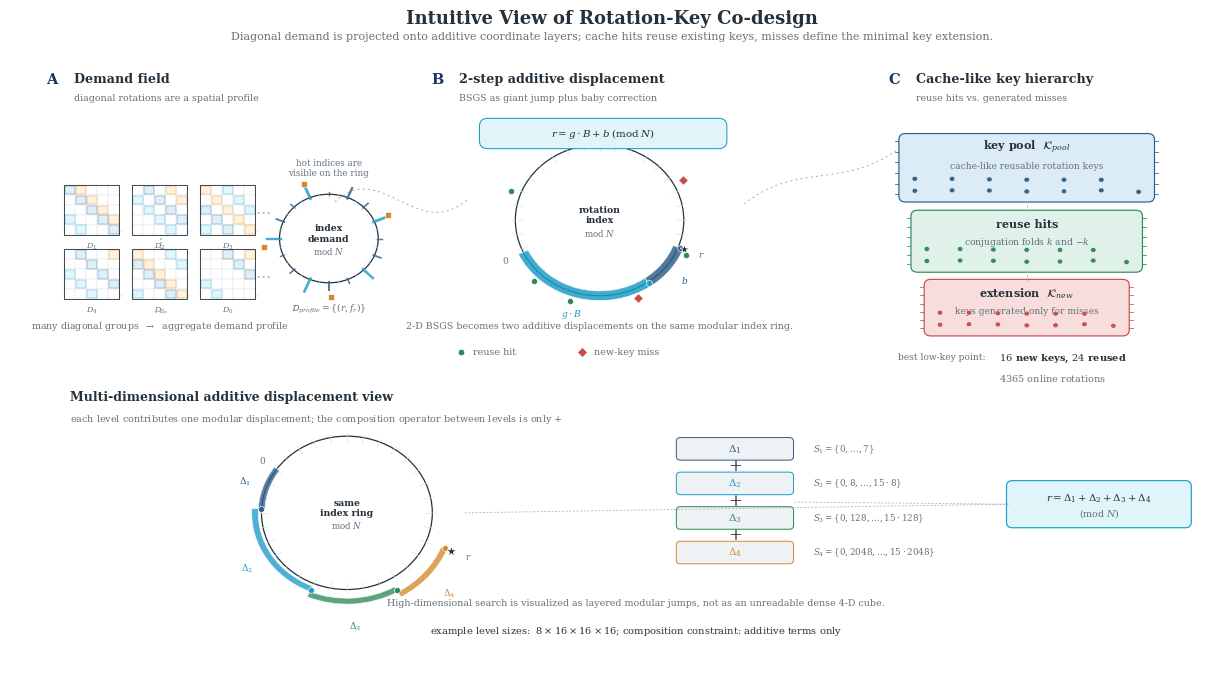

Source code (Python):
"""
Intuitive scientific schematic for rotation-key co-design.

The figure is intentionally not a flowchart: it uses spatial mappings,
cache-like key hierarchy, and a Pareto inset to explain the design intuition.
"""

from __future__ import annotations

from pathlib import Path

import matplotlib

matplotlib.use("Agg")
import matplotlib.pyplot as plt
import matplotlib.patches as patches
from matplotlib.path import Path as MplPath
import numpy as np


OUT_DIR = Path("results")

PALETTE = {
    "bg": "#FFFFFF",
    "ink": "#25313B",
    "muted": "#66727C",
    "grid": "#D8E0E6",
    "blue": "#2F5F88",
    "blue_dark": "#17365D",
    "blue_light": "#DCECF7",
    "cyan": "#1C9CC8",
    "cyan_light": "#DFF5FA",
    "green": "#2E8B57",
    "green_light": "#DFF1E8",
    "orange": "#D48A2A",
    "orange_light": "#FFF0D6",
    "red": "#C94C4C",
    "red_light": "#F8DDDD",
    "grey_light": "#EEF2F5",
    "grey_mid": "#AAB6BF",
}


def setup_style() -> None:
    plt.rcParams.update(
        {
            "font.family": "serif",
            "font.serif": ["Times New Roman", "DejaVu Serif"],
            "mathtext.fontset": "dejavuserif",
            "font.size": 8.5,
            "axes.labelsize": 7.2,
            "axes.titlesize": 8.5,
            "xtick.labelsize": 6.2,
            "ytick.labelsize": 6.2,
            "legend.fontsize": 6.2,
            "svg.fonttype": "none",
            "pdf.fonttype": 42,
            "ps.fonttype": 42,
            "savefig.dpi": 420,
        }
    )


def rounded_label(ax, x, y, text, w=None, h=2.4, fc="white", ec=None, fs=7.4, bold=False):
    if w is None:
        w = max(9.0, len(text) * 0.23)
    box = patches.FancyBboxPatch(
        (x, y),
        w,
        h,
        boxstyle="round,pad=0.18,rounding_size=0.7",
        facecolor=fc,
        edgecolor=ec or PALETTE["grid"],
        linewidth=0.75,
        zorder=5,
    )
    ax.add_patch(box)
    ax.text(
        x + w / 2,
        y + h / 2,
        text,
        ha="center",
        va="center",
        color=PALETTE["ink"],
        fontsize=fs,
        fontweight="bold" if bold else "normal",
        zorder=6,
    )
    return box


def draw_panel_title(ax, x, y, letter, title, subtitle=None):
    ax.text(
        x,
        y,
        letter,
        ha="left",
        va="top",
        fontsize=10.5,
        fontweight="bold",
        color=PALETTE["blue_dark"],
    )
    ax.text(
        x + 2.3,
        y - 0.05,
        title,
        ha="left",
        va="top",
        fontsize=9.2,
        fontweight="bold",
        color=PALETTE["ink"],
    )
    if subtitle:
        ax.text(
            x + 2.3,
            y - 2.0,
            subtitle,
            ha="left",
            va="top",
            fontsize=6.8,
            color=PALETTE["muted"],
        )


def polar_xy(cx, cy, radius, angle_deg):
    angle = np.deg2rad(angle_deg)
    return cx + radius * np.cos(angle), cy + radius * np.sin(angle)


def draw_index_ring(ax, cx, cy, radius, label, tick_count=32):
    ax.add_patch(
        patches.Circle(
            (cx, cy),
            radius,
            facecolor="white",
            edgecolor=PALETTE["ink"],
            linewidth=0.9,
            zorder=1,
        )
    )
    ax.add_patch(
        patches.Circle(
            (cx, cy),
            radius * 0.74,
            facecolor=PALETTE["grey_light"],
            edgecolor=PALETTE["grid"],
            linewidth=0.5,
            alpha=0.72,
            zorder=0,
        )
    )
    for i in range(tick_count):
        angle = i * 360 / tick_count
        x1, y1 = polar_xy(cx, cy, radius * 0.92, angle)
        x2, y2 = polar_xy(cx, cy, radius * 1.04, angle)
        ax.plot([x1, x2], [y1, y2], color=PALETTE["grid"], linewidth=0.42, zorder=2)
    ax.text(cx, cy + 0.45, label, ha="center", va="center", fontsize=6.7, color=PALETTE["ink"], fontweight="bold")
    ax.text(cx, cy - 1.15, r"$\mathrm{mod}\;N$", ha="center", va="center", fontsize=6.2, color=PALETTE["muted"])


def draw_ring_segment(ax, cx, cy, radius, start, extent, color, width=0.86, alpha=0.84, label=None, label_offset=1.6):
    if extent <= 0:
        return start
    end = start + extent
    ax.add_patch(
        patches.Wedge(
            (cx, cy),
            radius + width / 2,
            start,
            end,
            width=width,
            facecolor=color,
            edgecolor="white",
            linewidth=0.55,
            alpha=alpha,
            zorder=4,
        )
    )
    ex, ey = polar_xy(cx, cy, radius + width * 0.15, end)
    ax.scatter([ex], [ey], s=18, color=color, edgecolor="white", linewidth=0.45, zorder=6)
    if label:
        mx, my = polar_xy(cx, cy, radius + label_offset, start + extent / 2)
        ax.text(mx, my, label, ha="center", va="center", fontsize=6.6, color=color, fontweight="bold", zorder=7)
    return end


def draw_ring_point(ax, cx, cy, radius, angle, color, marker="o", size=22, label=None):
    x, y = polar_xy(cx, cy, radius, angle)
    ax.scatter([x], [y], s=size, marker=marker, color=color, edgecolor="white", linewidth=0.5, zorder=7)
    if label:
        tx, ty = polar_xy(cx, cy, radius + 1.55, angle)
        ax.text(tx, ty, label, ha="center", va="center", fontsize=6.3, color=PALETTE["muted"], zorder=7)


def draw_matrix(ax, x0, y0, n=5, cell=0.92):
    groups = [
        [-3, 0, 1],
        [-1, 1, 3],
        [-4, -2, 0, 2],
        [-2, 1, 4],
        [-4, -1, 0, 3],
        [-3, 2, 4],
    ]
    gap_x, gap_y = 1.05, 1.35
    msize = n * cell

    def draw_one_matrix(mx, my, diags, group_idx):
        ax.add_patch(
            patches.Polygon(
                [(mx + 0.42, my + 0.42), (mx + msize + 0.42, my + 0.42), (mx + msize, my), (mx, my)],
                closed=True,
                facecolor=PALETTE["grey_light"],
                edgecolor="none",
                alpha=0.72,
                zorder=0,
            )
        )
        for r in range(n):
            for c in range(n):
                ax.add_patch(
                    patches.Rectangle(
                        (mx + c * cell, my + (n - 1 - r) * cell),
                        cell,
                        cell,
                        facecolor="white",
                        edgecolor=PALETTE["grid"],
                        linewidth=0.30,
                        zorder=1,
                    )
                )
        for idx, d in enumerate(diags):
            tone = [PALETTE["cyan_light"], PALETTE["blue_light"], PALETTE["orange_light"]][idx % 3]
            edge = [PALETTE["cyan"], PALETTE["blue"], PALETTE["orange"]][idx % 3]
            for r in range(n):
                c = r + d
                if 0 <= c < n:
                    ax.add_patch(
                        patches.Rectangle(
                            (mx + c * cell + 0.055, my + (n - 1 - r) * cell + 0.055),
                            cell - 0.11,
                            cell - 0.11,
                            facecolor=tone,
                            edgecolor=edge,
                            linewidth=0.28,
                            alpha=0.88,
                            zorder=2,
                        )
                    )
        ax.add_patch(
            patches.Rectangle((mx, my), msize, msize, facecolor="none", edgecolor=PALETTE["ink"], linewidth=0.62, zorder=3)
        )
        ax.text(
            mx + msize / 2,
            my - 0.62,
            rf"$D_{{{group_idx}}}$",
            ha="center",
            va="top",
            fontsize=5.8,
            color=PALETTE["muted"],
        )

    for i, diags in enumerate(groups):
        col = i % 3
        row = i // 3
        mx = x0 + col * (msize + gap_x)
        my = y0 + (1 - row) * (msize + gap_y)
        draw_one_matrix(mx, my, diags, i + 1)

    field_w = 3 * msize + 2 * gap_x
    ellipsis_color = PALETTE["grey_mid"]
    ax.text(x0 + field_w + 0.65, y0 + msize + gap_y + msize / 2, r"$\cdots$", ha="center", va="center", fontsize=12, color=ellipsis_color)
    ax.text(x0 + field_w + 0.65, y0 + msize / 2, r"$\cdots$", ha="center", va="center", fontsize=12, color=ellipsis_color)
    ax.text(x0 + field_w / 2, y0 + msize + 0.55, r"$\vdots$", ha="center", va="center", fontsize=11, color=ellipsis_color)
    ax.text(x0 + field_w / 2, y0 - 0.95, r"$\cdots$", ha="center", va="center", fontsize=12, color=ellipsis_color)
    ax.text(
        x0 + field_w / 2,
        y0 - 2.5,
        r"many diagonal groups  $\rightarrow$  aggregate demand profile",
        ha="center",
        va="center",
        fontsize=6.8,
        color=PALETTE["muted"],
    )

    # Rotation indices live on a modular ring; frequency appears as heat around the ring.
    ring_cx = x0 + field_w + 6.1
    ring_cy = y0 + 5.6
    radius = 4.1
    draw_index_ring(ax, ring_cx, ring_cy, radius, "index\ndemand", tick_count=32)
    vals = [0.10, 0.62, 0.30, 0.88, 0.18, 0.35, 0.71, 0.22, 0.45, 0.80, 0.26, 0.12, 0.66, 0.38, 0.20, 0.91]
    for i, val in enumerate(vals):
        angle = 90 - i * 360 / len(vals)
        color = PALETTE["cyan"] if val > 0.65 else PALETTE["blue"]
        x1, y1 = polar_xy(ring_cx, ring_cy, radius * 0.98, angle)
        x2, y2 = polar_xy(ring_cx, ring_cy, radius * (1.02 + 0.34 * val), angle)
        ax.plot([x1, x2], [y1, y2], color=color, linewidth=0.8 + 1.4 * val, alpha=0.82, zorder=5)
    for angle in [24, 112, 188, 272]:
        draw_ring_point(ax, ring_cx, ring_cy, radius * 1.32, angle, PALETTE["orange"], marker="s", size=14)
    ax.text(ring_cx, ring_cy + radius + 1.55, "hot indices are\nvisible on the ring", ha="center", va="bottom", fontsize=6.3, color=PALETTE["muted"])
    ax.text(
        ring_cx,
        ring_cy - radius - 1.75,
        r"$\mathcal{D}_{profile}=\{(r,f_r)\}$",
        ha="center",
        va="top",
        fontsize=6.6,
        color=PALETTE["muted"],
    )


def draw_bsgs_lattice(ax, x0, y0, cols=7, rows=6, cell=2.82):
    cx, cy = x0 + 11.0, y0 + 8.2
    radius = 7.0
    draw_index_ring(ax, cx, cy, radius, "rotation\nindex", tick_count=32)

    start = 205
    ax.text(*polar_xy(cx, cy, radius + 1.65, start), "$0$", ha="center", va="center", fontsize=6.6, color=PALETTE["muted"])
    after_giant = draw_ring_segment(
        ax,
        cx,
        cy,
        radius,
        start,
        100,
        PALETTE["cyan"],
        width=0.9,
        label=r"$g\cdot B$",
        label_offset=2.0,
    )
    end = draw_ring_segment(
        ax,
        cx,
        cy,
        radius,
        after_giant,
        34,
        PALETTE["blue"],
        width=0.9,
        label=r"$b$",
        label_offset=2.0,
    )
    draw_ring_point(ax, cx, cy, radius + 0.55, end, PALETTE["ink"], marker="*", size=48, label=r"$r$")

    for angle, state in [(160, "reuse"), (226, "reuse"), (252, "reuse"), (294, "new"), (336, "reuse"), (28, "new")]:
        draw_ring_point(
            ax,
            cx,
            cy,
            radius * 1.12,
            angle,
            PALETTE["green"] if state == "reuse" else PALETTE["red"],
            marker="o" if state == "reuse" else "D",
            size=20 if state == "reuse" else 24,
        )

    rounded_label(
        ax,
        x0 + 1.2,
        y0 + 15.0,
        r"$r = g\cdot B + b\;(\mathrm{mod}\;N)$",
        w=20.2,
        h=2.45,
        fc=PALETTE["cyan_light"],
        ec=PALETTE["cyan"],
        fs=7.4,
        bold=True,
    )
    ax.text(
        x0 + 11.0,
        y0 - 1.2,
        "2-D BSGS becomes two additive displacements on the same modular index ring.",
        ha="center",
        va="top",
        fontsize=6.8,
        color=PALETTE["muted"],
    )
    return x0 + 22.0, y0 + 16.5


def draw_chip(ax, x, y, w, h, label, sublabel, fill, edge, marker_color):
    ax.add_patch(
        patches.FancyBboxPatch(
            (x, y),
            w,
            h,
            boxstyle="round,pad=0.12,rounding_size=0.55",
            facecolor=fill,
            edgecolor=edge,
            linewidth=0.85,
            zorder=2,
        )
    )
    for i in range(6):
        pin_y = y + 0.6 + i * (h - 1.2) / 5
        ax.plot([x - 0.45, x], [pin_y, pin_y], color=edge, linewidth=0.55, zorder=1)
        ax.plot([x + w, x + w + 0.45], [pin_y, pin_y], color=edge, linewidth=0.55, zorder=1)
    ax.text(x + w / 2, y + h - 1.15, label, ha="center", va="center", fontsize=8.0, fontweight="bold", color=PALETTE["ink"])
    ax.text(x + w / 2, y + h - 2.85, sublabel, ha="center", va="center", fontsize=6.6, color=PALETTE["muted"])
    rng = np.random.default_rng(7)
    for i in range(13):
        px = x + 1.2 + (i % 7) * (w - 2.4) / 6
        py = y + 0.9 + (i // 7) * 1.08 + rng.uniform(-0.08, 0.08)
        ax.add_patch(
            patches.Circle(
                (px, py),
                0.23,
                facecolor=marker_color,
                edgecolor="white",
                linewidth=0.35,
                alpha=0.96,
                zorder=4,
            )
        )


def draw_key_hierarchy(ax, x0, y0):
    draw_chip(
        ax,
        x0,
        y0 + 12.1,
        21.0,
        6.1,
        r"key pool  $\mathcal{K}_{pool}$",
        "cache-like reusable rotation keys",
        PALETTE["blue_light"],
        PALETTE["blue"],
        PALETTE["blue"],
    )
    draw_chip(
        ax,
        x0 + 1.0,
        y0 + 5.6,
        19.0,
        5.5,
        "reuse hits",
        r"conjugation folds $k$ and $-k$",
        PALETTE["green_light"],
        PALETTE["green"],
        PALETTE["green"],
    )
    draw_chip(
        ax,
        x0 + 2.1,
        y0 - 0.3,
        16.8,
        5.0,
        r"extension  $\mathcal{K}_{new}$",
        "keys generated only for misses",
        PALETTE["red_light"],
        PALETTE["red"],
        PALETTE["red"],
    )

    # Dotted, non-directional associations emphasize mapping rather than execution order.
    for x1, y1, x2, y2 in [
        (x0 + 10.5, y0 + 12.1, x0 + 10.5, y0 + 11.1),
        (x0 + 10.5, y0 + 5.6, x0 + 10.5, y0 + 4.7),
    ]:
        ax.plot([x1, x2], [y1, y2], color=PALETTE["grey_mid"], linewidth=0.75, linestyle=(0, (2, 2)))

    ax.text(x0 - 0.2, y0 - 2.0, "best low-key point:", ha="left", va="top", fontsize=6.6, color=PALETTE["muted"])
    ax.text(
        x0 + 8.2,
        y0 - 2.0,
        r"$16$ new keys, $24$ reused",
        ha="left",
        va="top",
        fontsize=7.1,
        color=PALETTE["ink"],
        fontweight="bold",
    )
    ax.text(
        x0 + 8.2,
        y0 - 3.8,
        r"$4365$ online rotations",
        ha="left",
        va="top",
        fontsize=7.0,
        color=PALETTE["muted"],
    )


def draw_multilevel_decoder(ax, x0, y0):
    ax.text(
        x0,
        y0 + 20.5,
        "Multi-dimensional additive displacement view",
        ha="left",
        va="top",
        fontsize=9.0,
        fontweight="bold",
        color=PALETTE["ink"],
    )
    ax.text(
        x0,
        y0 + 18.45,
        r"each level contributes one modular displacement; the composition operator between levels is only $+$",
        ha="left",
        va="top",
        fontsize=6.9,
        color=PALETTE["muted"],
    )

    levels = [
        (r"$\Delta_1$", 32, PALETTE["blue"], r"$S_1=\{0,\ldots,7\}$"),
        (r"$\Delta_2$", 70, PALETTE["cyan"], r"$S_2=\{0,8,\ldots,15\cdot8\}$"),
        (r"$\Delta_3$", 53, PALETTE["green"], r"$S_3=\{0,128,\ldots,15\cdot128\}$"),
        (r"$\Delta_4$", 38, PALETTE["orange"], r"$S_4=\{0,2048,\ldots,15\cdot2048\}$"),
    ]

    cx, cy = x0 + 23.0, y0 + 9.2
    radius = 7.1
    draw_index_ring(ax, cx, cy, radius, "same\nindex ring", tick_count=32)
    start = 145
    current = start
    ax.text(*polar_xy(cx, cy, radius + 1.5, start), "$0$", ha="center", va="center", fontsize=6.5, color=PALETTE["muted"])
    for i, (term, extent, color, _) in enumerate(levels):
        current = draw_ring_segment(
            ax,
            cx,
            cy,
            radius + i * 0.54,
            current,
            extent,
            color,
            width=0.55,
            alpha=0.78,
            label=term,
            label_offset=1.85 + i * 0.25,
        )
    draw_ring_point(ax, cx, cy, radius + 2.25, current, PALETTE["ink"], marker="*", size=56, label=r"$r$")

    box_x = x0 + 50.5
    top_y = y0 + 14.2
    for i, (term, _, color, label) in enumerate(levels):
        y = top_y - i * 3.2
        ax.add_patch(
            patches.FancyBboxPatch(
                (box_x, y),
                9.5,
                1.85,
                boxstyle="round,pad=0.12,rounding_size=0.35",
                facecolor=PALETTE["grey_light"],
                edgecolor=color,
                linewidth=0.72,
                zorder=2,
            )
        )
        ax.text(box_x + 4.75, y + 0.92, term, ha="center", va="center", fontsize=7.5, color=color, fontweight="bold")
        ax.text(box_x + 11.2, y + 0.92, label, ha="left", va="center", fontsize=6.3, color=PALETTE["muted"])
        if i < len(levels) - 1:
            ax.text(box_x + 4.75, y - 0.7, "+", ha="center", va="center", fontsize=12.0, color=PALETTE["ink"])

    sum_x = x0 + 78.0
    sum_y = y0 + 8.0
    ax.add_patch(
        patches.FancyBboxPatch(
            (sum_x, sum_y),
            15.0,
            4.0,
            boxstyle="round,pad=0.18,rounding_size=0.5",
            facecolor=PALETTE["cyan_light"],
            edgecolor=PALETTE["cyan"],
            linewidth=0.85,
            zorder=2,
        )
    )
    ax.text(sum_x + 7.5, sum_y + 2.55, r"$r=\Delta_1+\Delta_2+\Delta_3+\Delta_4$", ha="center", va="center", fontsize=7.4, color=PALETTE["ink"], fontweight="bold")
    ax.text(sum_x + 7.5, sum_y + 1.15, r"$(\mathrm{mod}\;N)$", ha="center", va="center", fontsize=6.8, color=PALETTE["muted"])

    ax.plot([box_x + 9.7, sum_x], [top_y - 4.0, sum_y + 2.0], color=PALETTE["grey_mid"], linewidth=0.65, linestyle=(0, (2, 2)))
    ax.plot([cx + radius + 2.7, sum_x], [cy, sum_y + 2.0], color=PALETTE["grey_mid"], linewidth=0.65, linestyle=(0, (2, 2)))

    ax.text(
        x0 + 47.0,
        y0 + 0.45,
        "High-dimensional search is visualized as layered modular jumps, not as an unreadable dense 4-D cube.",
        ha="center",
        va="bottom",
        fontsize=6.8,
        color=PALETTE["muted"],
    )
    ax.text(
        x0 + 47.0,
        y0 - 1.15,
        r"example level sizes:  $8\times16\times16\times16$; composition constraint: additive terms only",
        ha="center",
        va="top",
        fontsize=7.1,
        color=PALETTE["ink"],
    )


def draw_association_curve(ax, start, end, color=PALETTE["grey_mid"]):
    sx, sy = start
    ex, ey = end
    verts = [
        (sx, sy),
        (sx + (ex - sx) * 0.35, sy + 4.0),
        (sx + (ex - sx) * 0.62, ey - 4.0),
        (ex, ey),
    ]
    path = MplPath(verts, [MplPath.MOVETO, MplPath.CURVE4, MplPath.CURVE4, MplPath.CURVE4])
    patch = patches.PathPatch(path, facecolor="none", edgecolor=color, linewidth=0.75, linestyle=(0, (2, 3)), zorder=1)
    ax.add_patch(patch)


def main() -> None:
    setup_style()
    OUT_DIR.mkdir(exist_ok=True)

    fig = plt.figure(figsize=(12.8, 7.2), facecolor=PALETTE["bg"], constrained_layout=False)
    ax = fig.add_axes([0.03, 0.04, 0.94, 0.90])
    ax.set_xlim(0, 100)
    ax.set_ylim(0, 60)
    ax.axis("off")

    fig.text(
        0.5,
        0.967,
        "Intuitive View of Rotation-Key Co-design",
        ha="center",
        va="top",
        fontsize=13.0,
        fontweight="bold",
        color=PALETTE["ink"],
    )
    fig.text(
        0.5,
        0.936,
        "Diagonal demand is projected onto additive coordinate layers; cache hits reuse existing keys, misses define the minimal key extension.",
        ha="center",
        va="top",
        fontsize=8.0,
        color=PALETTE["muted"],
    )

    draw_panel_title(ax, 3.0, 56.0, "A", "Demand field", "diagonal rotations are a spatial profile")
    draw_matrix(ax, 4.5, 35.0)

    draw_panel_title(ax, 35.0, 56.0, "B", "2-step additive displacement", "BSGS as giant jump plus baby correction")
    lattice_end = draw_bsgs_lattice(ax, 38.0, 34.1)

    draw_panel_title(ax, 73.0, 56.0, "C", "Cache-like key hierarchy", "reuse hits vs. generated misses")
    draw_key_hierarchy(ax, 74.0, 32.0)

    draw_multilevel_decoder(ax, 5.0, 6.0)

    # Directionless associations show correspondence, not execution order.
    draw_association_curve(ax, (27.0, 44.0), (38.0, 44.2))
    draw_association_curve(ax, (lattice_end[0] + 1.0, 43.8), (74.0, 49.0))

    # Legend uses semantic markers rather than step numbers.
    legend_x, legend_y = 37.5, 30.1
    ax.scatter([legend_x], [legend_y], s=22, marker="o", color=PALETTE["green"], edgecolor="white", linewidth=0.5, zorder=5)
    ax.text(legend_x + 1.0, legend_y, "reuse hit", va="center", ha="left", fontsize=6.9, color=PALETTE["muted"])
    ax.scatter([legend_x + 10.0], [legend_y], s=26, marker="D", color=PALETTE["red"], edgecolor="white", linewidth=0.5, zorder=5)
    ax.text(legend_x + 11.0, legend_y, "new-key miss", va="center", ha="left", fontsize=6.9, color=PALETTE["muted"])

    out_svg = OUT_DIR / "codesign_intuitive_schematic.svg"
    out_pdf = OUT_DIR / "codesign_intuitive_schematic.pdf"
    out_png = OUT_DIR / "codesign_intuitive_schematic.png"
    for path in [out_svg, out_pdf, out_png]:
        fig.savefig(path, facecolor=PALETTE["bg"], edgecolor="none", bbox_inches="tight", pad_inches=0.045)
    plt.close(fig)
    print(f"[OK] saved {out_svg}")
    print(f"[OK] saved {out_pdf}")
    print(f"[OK] saved {out_png}")


if __name__ == "__main__":
    main()
